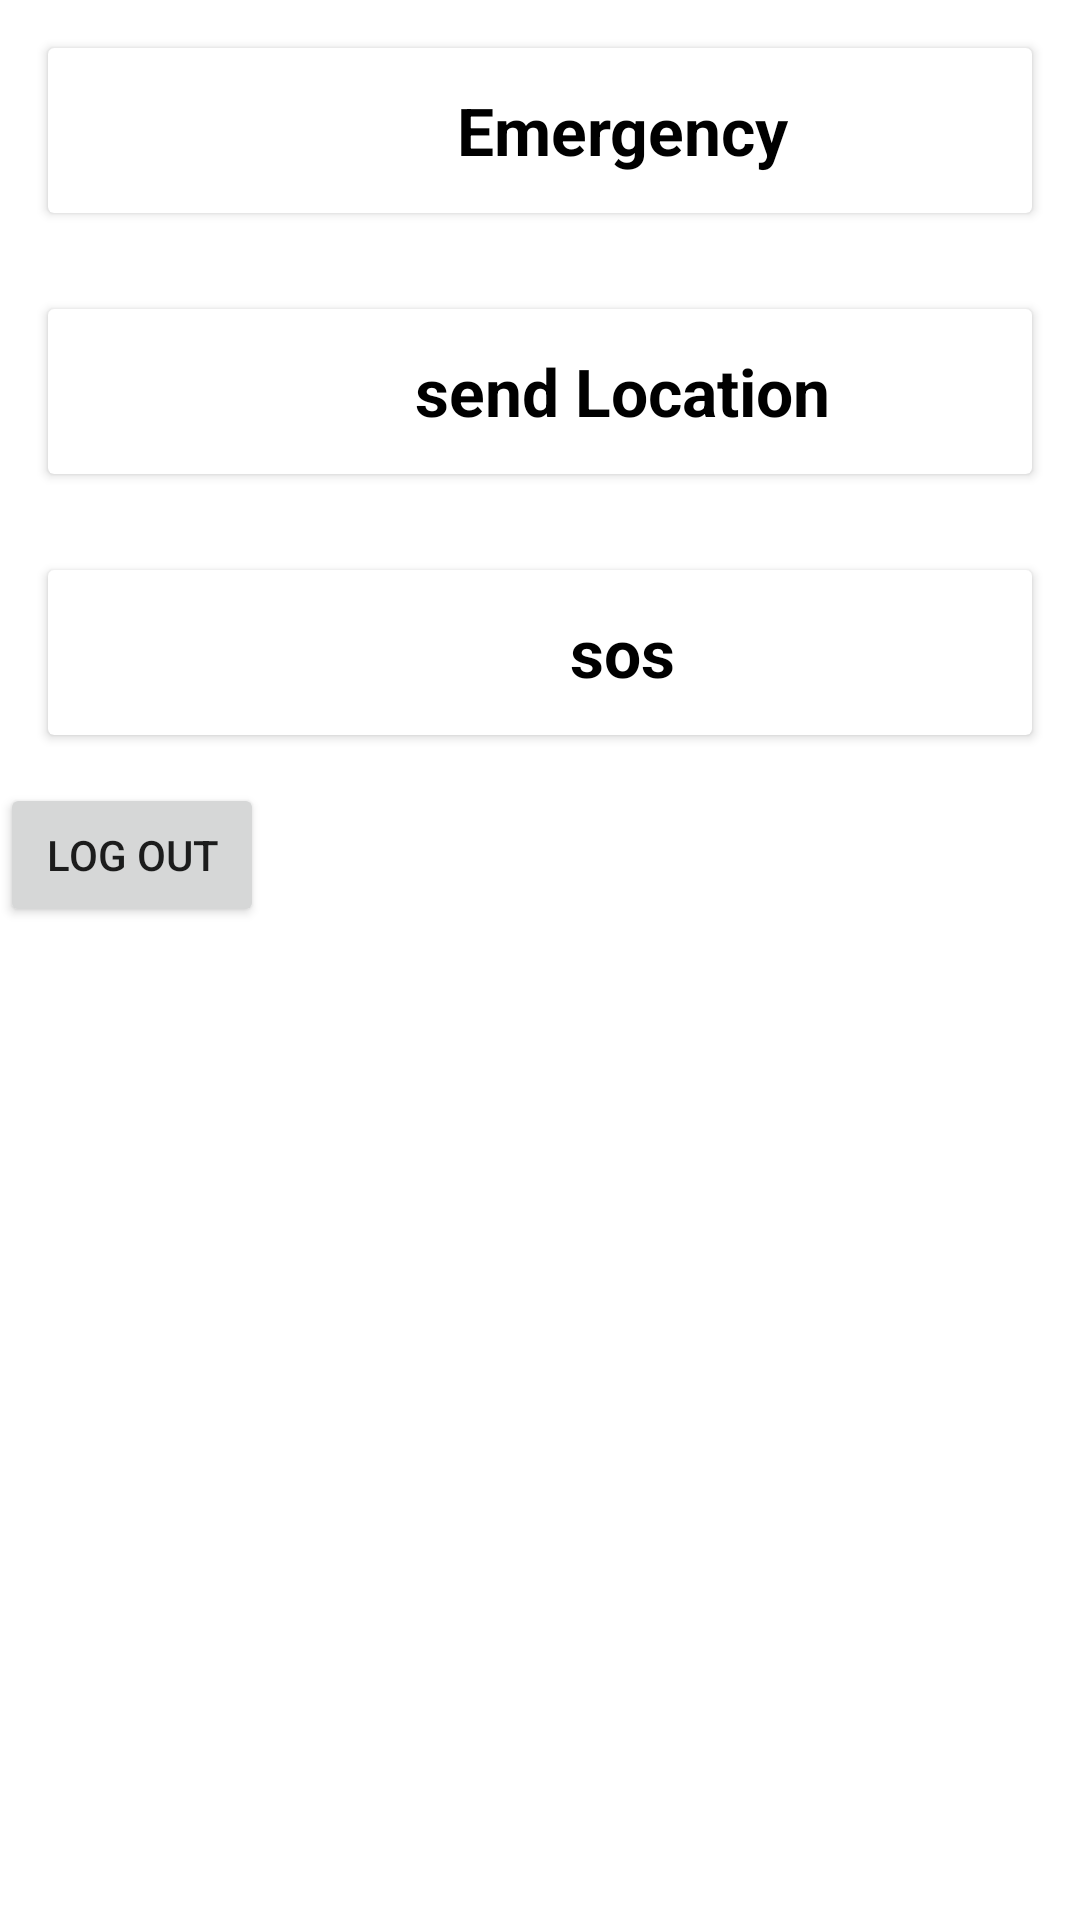

Android layout source for this screen:
<!-- AndroidManifest.xml: application theme Theme.IMSafe24x7 -->
<!-- res/layout/activity_main.xml -->
<?xml version="1.0" encoding="utf-8"?>
<LinearLayout xmlns:android="http://schemas.android.com/apk/res/android"
    xmlns:app="http://schemas.android.com/apk/res-auto"
    xmlns:tools="http://schemas.android.com/tools"
    android:layout_width="match_parent"
    android:layout_height="match_parent"
    android:orientation="vertical"
    android:layout_gravity="center"
    android:background="@drawable/login_page"
    tools:context=".MainActivity">


    <androidx.cardview.widget.CardView
        android:layout_margin="16dp"
        android:layout_width="match_parent"
        android:layout_height="wrap_content">
        <LinearLayout
            android:gravity="center_vertical"
            android:id="@+id/emergency_card"
            android:orientation="horizontal"
            android:layout_width="match_parent"
            android:layout_height="wrap_content">
            <ImageView
                android:layout_width="55dp"
                android:layout_height="55dp"/>
            <TextView
                android:textSize="22sp"
                android:textColor="@color/black"
                android:textStyle="bold"
                android:textAlignment="center"
                android:layout_width="match_parent"
                android:layout_height="wrap_content"
                android:text="Emergency"/>
        </LinearLayout>
    </androidx.cardview.widget.CardView>

    <androidx.cardview.widget.CardView
        android:layout_margin="16dp"
        android:layout_width="match_parent"
        android:layout_height="wrap_content">
        <LinearLayout
            android:gravity="center_vertical"
            android:id="@+id/send_location_card"
            android:orientation="horizontal"
            android:layout_width="match_parent"
            android:layout_height="wrap_content">
            <ImageView
                android:layout_width="55dp"
                android:layout_height="55dp"/>
            <TextView
                android:textSize="22sp"
                android:textColor="@color/black"
                android:textStyle="bold"
                android:textAlignment="center"
                android:layout_width="match_parent"
                android:layout_height="wrap_content"
                android:text="send Location"/>

        </LinearLayout>
    </androidx.cardview.widget.CardView>

    <androidx.cardview.widget.CardView
        android:layout_margin="16dp"
        android:layout_width="match_parent"
        android:layout_height="wrap_content">
        <LinearLayout
            android:gravity="center_vertical"
            android:id="@+id/sos_card"
            android:orientation="horizontal"
            android:layout_width="match_parent"
            android:layout_height="wrap_content">
            <ImageView
                android:layout_width="55dp"
                android:layout_height="55dp"/>
            <TextView
                android:textSize="22sp"
                android:textColor="@color/black"
                android:textStyle="bold"
                android:textAlignment="center"
                android:layout_width="match_parent"
                android:layout_height="wrap_content"
                android:text="sos"/>
        </LinearLayout>
    </androidx.cardview.widget.CardView>

    <Button
        android:text="log out"
        android:layout_width="wrap_content"
        android:layout_height="wrap_content"
        android:id="@+id/logout_btn"/>

</LinearLayout>
<!-- resources referenced by this layout -->
<resources>
  <color name="black">#FF000000</color>
  <style name="Theme.IMSafe24x7" parent="Theme.MaterialComponents.DayNight.DarkActionBar">
          
          <item name="colorPrimary">@color/purple_500</item>
          <item name="colorPrimaryVariant">@color/purple_700</item>
          <item name="colorOnPrimary">@color/white</item>
          
          <item name="colorSecondary">@color/teal_200</item>
          <item name="colorSecondaryVariant">@color/teal_700</item>
          <item name="colorOnSecondary">@color/black</item>
          
          <item name="android:statusBarColor" tools:targetApi="l">?attr/colorPrimaryVariant</item>
          
      </style>
  <color name="purple_500">#5601CF</color>
  <color name="purple_700">#875EC1</color>
  <color name="white">#FFFFFFFF</color>
  <color name="teal_200">#FF03DAC5</color>
  <color name="teal_700">#FF018786</color>
</resources>
